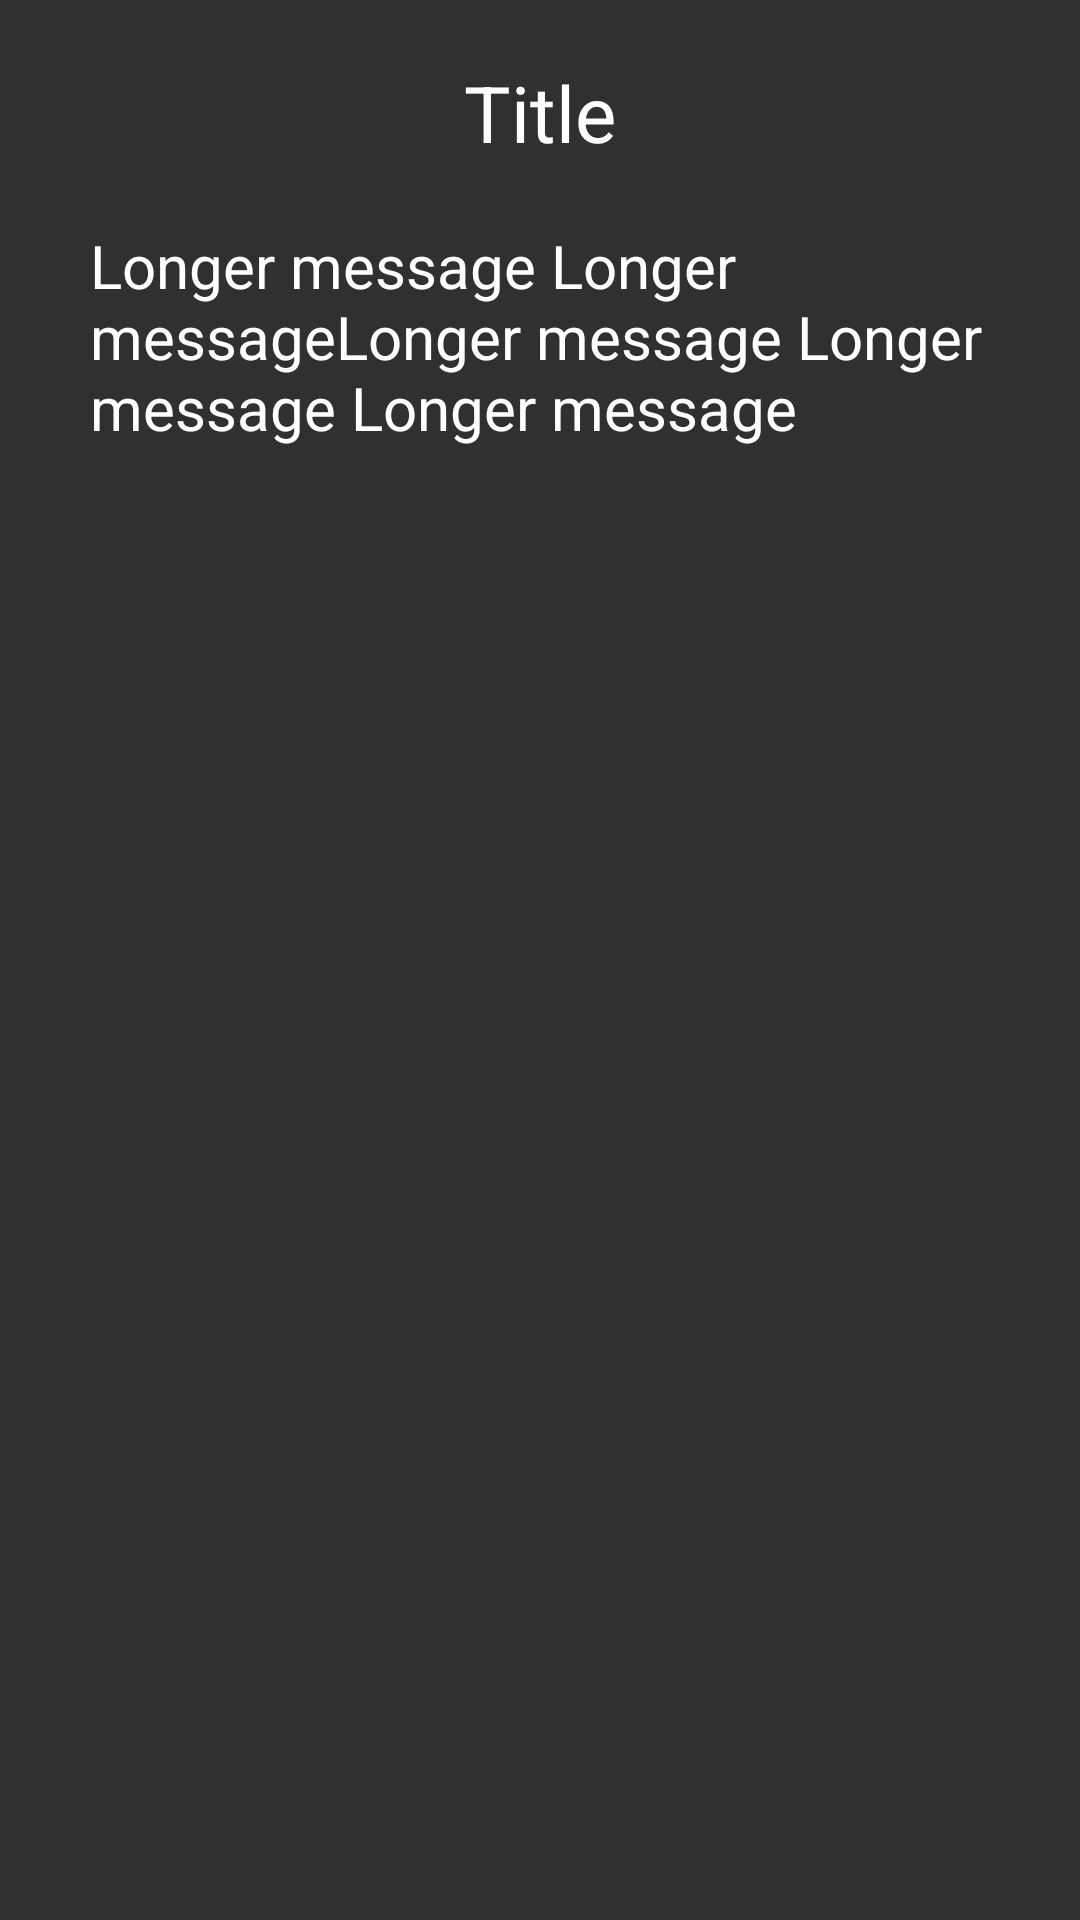

Here is an Android app screen rendered from its layout file. Give the layout XML and the strings, colors and styles it references.
<!-- AndroidManifest.xml: application theme AppTheme -->
<!-- res/layout/message_dialog.xml -->
<?xml version="1.0" encoding="utf-8"?>
<ScrollView
    xmlns:android="http://schemas.android.com/apk/res/android"
    android:layout_width="match_parent"
    android:layout_height="match_parent"
    android:fitsSystemWindows="true"
    android:paddingTop="20dp"
    android:paddingBottom="20dp"
    android:theme="@style/AppTheme.NoActionBar"
    android:background="@color/backgroundColor" >

    <RelativeLayout
        android:layout_width="match_parent"
        android:layout_height="match_parent">

        <TextView
            android:layout_width="wrap_content"
            android:layout_height="wrap_content"
            android:layout_centerHorizontal="true"
            android:layout_marginBottom="20dp"
            android:layout_marginRight="20dp"
            android:layout_marginLeft="20dp"
            android:textColor="@color/primaryText"
            android:textSize="26sp"
            android:id="@+id/lblTitle"
            android:text="Title"
            />

        <TextView
            android:layout_width="wrap_content"
            android:layout_height="wrap_content"
            android:layout_marginRight="30dp"
            android:layout_marginLeft="30dp"
            android:layout_centerHorizontal="true"
            android:layout_below="@+id/lblTitle"
            android:textColor="@color/primaryText"
            android:textSize="20sp"
            android:id="@+id/lblMessage"
            android:text="Longer message Longer messageLonger message Longer message Longer message"
            />

    </RelativeLayout>

</ScrollView>
<!-- resources referenced by this layout -->
<resources>
  <color name="backgroundColor">#303030</color>
  <color name="primaryText">#fff</color>
  <style name="AppTheme.NoActionBar">
          <item name="windowActionBar">false</item>
          <item name="windowNoTitle">true</item>
      </style>
  <style name="AppTheme" parent="Theme.AppCompat.Light.DarkActionBar">
  
          <item name="colorPrimary">@color/colorPrimary</item>
          <item name="colorPrimaryDark">@color/colorPrimaryDark</item>
          <item name="colorAccent">@color/colorAccent</item>
  
          <item name="android:textViewStyle">@style/TextViewStyle</item>
          <item name="android:buttonStyle">@style/ButtonStyle</item>
      </style>
  <color name="colorPrimary">#42526C</color>
  <color name="colorPrimaryDark">#344152</color>
  <color name="colorAccent">#2196F3</color>
  <style name="TextViewStyle" parent="android:Widget.TextView">
          <item name="android:fontFamily">sans-serif</item>
          <item name="android:textStyle">normal</item>
      </style>
  <style name="ButtonStyle">
          <item name="android:fontFamily">sans-serif</item>
          <item name="android:textStyle">normal</item>
          <item name="android:textAllCaps">false</item>
      </style>
</resources>
